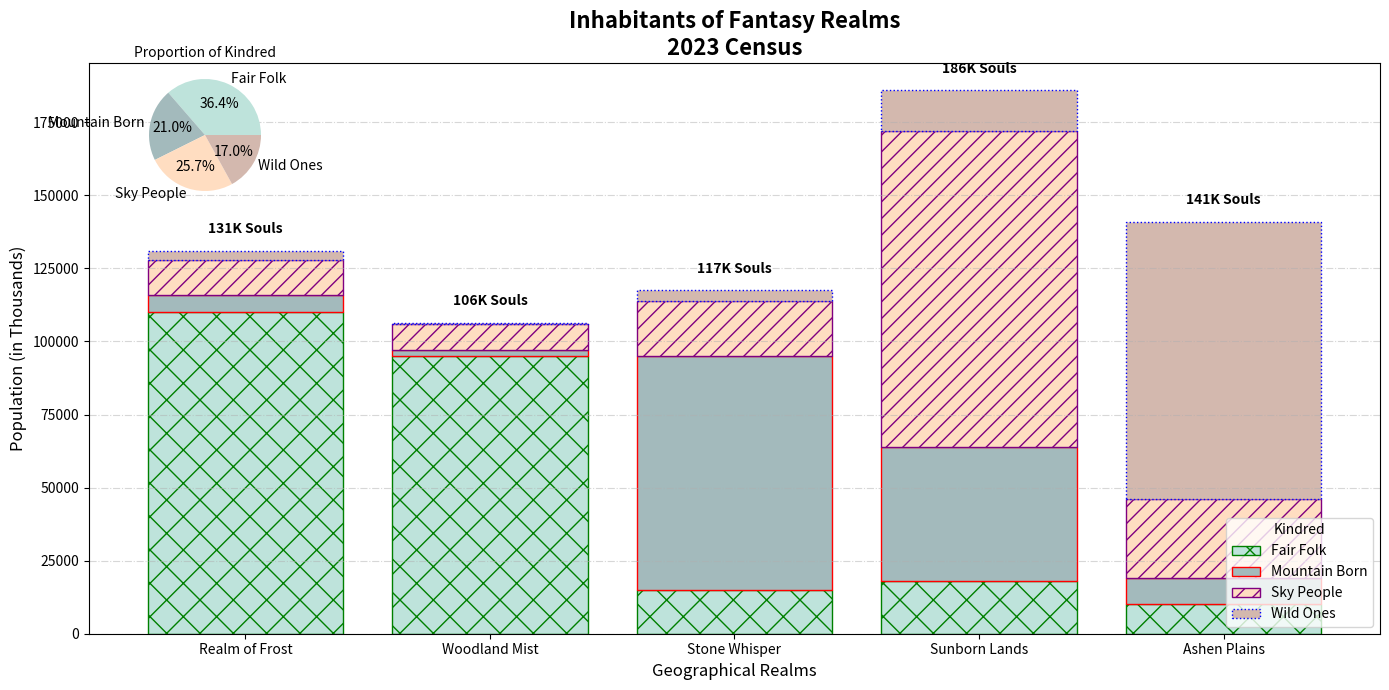

Python code for this plot:
import matplotlib.pyplot as plt
import numpy as np

regions = ['Realm of Frost', 'Woodland Mist', 'Stone Whisper', 'Sunborn Lands', 'Ashen Plains']
elves_population = [110000, 95000, 15000, 18000, 10000]
dwarves_population = [6000, 2000, 80000, 46000, 9000]
humans_population = [12000, 9000, 19000, 108000, 27000]
orcs_population = [3000, 300, 3500, 14000, 95000]

total_population = np.array(elves_population) + np.array(dwarves_population) + np.array(humans_population) + np.array(orcs_population)

colors = ['#BEE3DB', '#A3BABC', '#FFDDC1', '#D3B8AE']

fig, ax = plt.subplots(figsize=(14, 7))

ax.bar(regions, elves_population, label='Fair Folk', color=colors[0], edgecolor='green', hatch='x')
ax.bar(regions, dwarves_population, bottom=elves_population, label='Mountain Born', color=colors[1], edgecolor='red', linestyle='-')
ax.bar(regions, humans_population, bottom=np.array(elves_population) + np.array(dwarves_population), label='Sky People', color=colors[2], edgecolor='purple', hatch='//')
ax.bar(regions, orcs_population, bottom=np.array(elves_population) + np.array(dwarves_population) + np.array(humans_population), label='Wild Ones', color=colors[3], edgecolor='blue', linestyle=':')

ax.set_title('Inhabitants of Fantasy Realms\n2023 Census', fontsize=16, fontweight='bold')
ax.set_xlabel('Geographical Realms', fontsize=12)
ax.set_ylabel('Population (in Thousands)', fontsize=12)

ax.legend(title='Kindred', loc='lower right')

ax.yaxis.grid(True, linestyle='-.', alpha=0.5)

for i, total in enumerate(total_population):
    ax.text(i, total + 5000, f'{total // 1000}K Souls', ha='center', va='bottom', fontsize=10, fontweight='bold')

species = ['Fair Folk', 'Mountain Born', 'Sky People', 'Wild Ones']
population_totals = [sum(elves_population), sum(dwarves_population), sum(humans_population), sum(orcs_population)]

inset_ax = fig.add_axes([0.05, 0.7, 0.2, 0.2], aspect=1)
inset_ax.pie(population_totals, labels=species, autopct='%1.1f%%', colors=colors)
inset_ax.set_title('Proportion of Kindred', fontsize=10)

plt.tight_layout()
plt.show()
